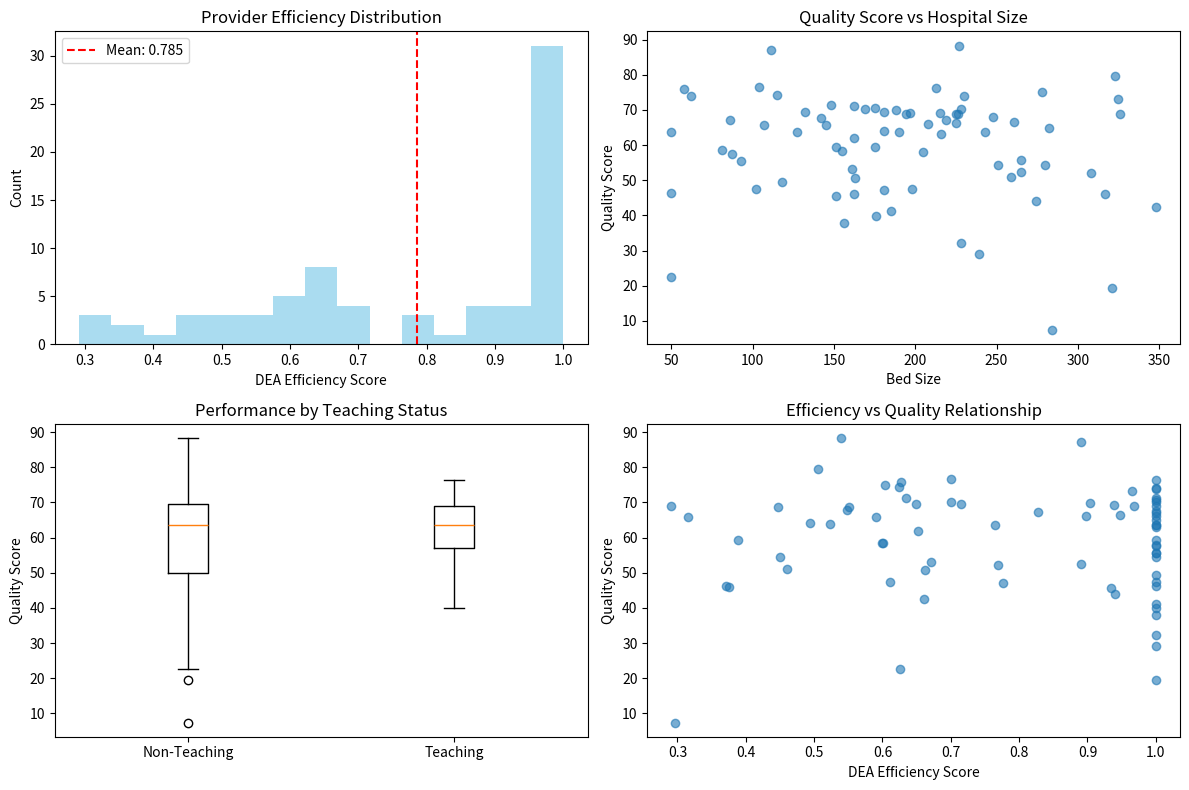

This figure's Python source:
"""
Healthcare Provider Performance Models

DISCLAIMER: Synthetic data for educational purposes only.
No real provider data or proprietary information is used.
"""

import numpy as np
import pandas as pd
import matplotlib.pyplot as plt
from typing import Dict, List
import warnings
warnings.filterwarnings('ignore')

print("Healthcare Provider Performance Models - Educational Demo")
print("Synthetic Data Only - No Real Provider Information")

class ProviderDataGenerator:
    """Generate synthetic provider performance data"""
    
    def __init__(self, n_providers: int = 50):
        self.n_providers = n_providers
        np.random.seed(42)
    
    def generate_data(self) -> pd.DataFrame:
        """Generate synthetic provider dataset"""
        print(f"Generating data for {self.n_providers} providers")
        
        data = {
            'provider_id': range(1, self.n_providers + 1),
            'bed_size': np.random.normal(200, 80, self.n_providers).astype(int).clip(50, 500),
            'teaching_status': np.random.choice([0, 1], self.n_providers, p=[0.7, 0.3]),
            'annual_discharges': np.random.normal(2000, 800, self.n_providers).astype(int).clip(500, 5000),
            'rn_hours': np.random.normal(5000, 1500, self.n_providers).clip(2000, 10000),
            'operating_cost': np.random.normal(50000000, 20000000, self.n_providers).clip(10000000, 100000000),
            'mortality_rate': np.random.gamma(2, 0.01, self.n_providers).clip(0.005, 0.05),
            'readmission_rate': np.random.normal(0.12, 0.03, self.n_providers).clip(0.05, 0.25),
            'patient_satisfaction': np.random.normal(7.5, 1.2, self.n_providers).clip(5, 10)
        }
        
        df = pd.DataFrame(data)
        
        # Calculate quality score
        mort_norm = 1 - (df['mortality_rate'] - df['mortality_rate'].min()) / (df['mortality_rate'].max() - df['mortality_rate'].min())
        read_norm = 1 - (df['readmission_rate'] - df['readmission_rate'].min()) / (df['readmission_rate'].max() - df['readmission_rate'].min())
        sat_norm = (df['patient_satisfaction'] - df['patient_satisfaction'].min()) / (df['patient_satisfaction'].max() - df['patient_satisfaction'].min())
        
        df['quality_score'] = (mort_norm * 0.4 + read_norm * 0.3 + sat_norm * 0.3) * 100
        
        return df

class DataEnvelopmentAnalysis:
    """Simplified Data Envelopment Analysis"""
    
    def calculate_efficiency(self, inputs: np.ndarray, outputs: np.ndarray) -> np.ndarray:
        """Calculate DEA efficiency scores (simplified)"""
        print("Calculating DEA efficiency scores")
        
        n_providers = len(inputs)
        efficiency_scores = []
        
        for i in range(n_providers):
            # Simplified efficiency calculation
            output_ratio = outputs[i] / np.max(outputs)
            input_ratio = inputs[i] / np.max(inputs)
            efficiency = output_ratio / input_ratio if input_ratio > 0 else 0
            efficiency_scores.append(min(efficiency, 1.0))
        
        return np.array(efficiency_scores)

class PerformanceAnalysis:
    """Provider performance analysis"""
    
    def analyze_performance_drivers(self, df: pd.DataFrame) -> Dict:
        """Analyze key performance drivers"""
        
        # Calculate correlations with quality score
        numeric_cols = df.select_dtypes(include=[np.number]).columns
        correlations = {}
        
        for col in numeric_cols:
            if col != 'quality_score':
                corr = df[col].corr(df['quality_score'])
                correlations[col] = corr
        
        # Sort by absolute correlation
        sorted_corr = sorted(correlations.items(), key=lambda x: abs(x[1]), reverse=True)
        
        return {
            'correlations': correlations,
            'top_drivers': sorted_corr[:5]
        }
    
    def performance_by_characteristics(self, df: pd.DataFrame) -> Dict:
        """Analyze performance by provider characteristics"""
        
        results = {}
        
        # Teaching vs non-teaching
        teaching_quality = df[df['teaching_status'] == 1]['quality_score'].mean()
        non_teaching_quality = df[df['teaching_status'] == 0]['quality_score'].mean()
        
        results['teaching_comparison'] = {
            'teaching': teaching_quality,
            'non_teaching': non_teaching_quality,
            'difference': teaching_quality - non_teaching_quality
        }
        
        # Size analysis
        df['size_category'] = pd.cut(df['bed_size'], 
                                   bins=[0, 150, 300, 1000], 
                                   labels=['Small', 'Medium', 'Large'])
        
        size_performance = df.groupby('size_category')['quality_score'].mean().to_dict()
        results['size_analysis'] = size_performance
        
        return results

def create_visualizations(df: pd.DataFrame, dea_scores: np.ndarray, analysis_results: Dict):
    """Create performance visualizations"""
    
    plt.figure(figsize=(12, 8))
    
    # DEA efficiency distribution
    plt.subplot(2, 2, 1)
    plt.hist(dea_scores, bins=15, alpha=0.7, color='skyblue')
    plt.xlabel('DEA Efficiency Score')
    plt.ylabel('Count')
    plt.title('Provider Efficiency Distribution')
    plt.axvline(np.mean(dea_scores), color='red', linestyle='--', 
               label=f'Mean: {np.mean(dea_scores):.3f}')
    plt.legend()
    
    # Quality vs Size
    plt.subplot(2, 2, 2)
    plt.scatter(df['bed_size'], df['quality_score'], alpha=0.6)
    plt.xlabel('Bed Size')
    plt.ylabel('Quality Score')
    plt.title('Quality Score vs Hospital Size')
    
    # Teaching status comparison
    plt.subplot(2, 2, 3)
    teaching_scores = df[df['teaching_status'] == 1]['quality_score']
    non_teaching_scores = df[df['teaching_status'] == 0]['quality_score']
    plt.boxplot([non_teaching_scores, teaching_scores], 
               labels=['Non-Teaching', 'Teaching'])
    plt.ylabel('Quality Score')
    plt.title('Performance by Teaching Status')
    
    # Efficiency vs Quality
    plt.subplot(2, 2, 4)
    plt.scatter(dea_scores, df['quality_score'], alpha=0.6)
    plt.xlabel('DEA Efficiency Score')
    plt.ylabel('Quality Score')
    plt.title('Efficiency vs Quality Relationship')
    
    plt.tight_layout()
    plt.show()

def main():
    """Main execution function"""
    
    print("\nHealthcare Provider Performance Analysis")
    print("="*50)
    
    # Generate data
    generator = ProviderDataGenerator(n_providers=75)
    df = generator.generate_data()
    
    print(f"Dataset created with {len(df)} providers")
    
    # DEA Analysis
    dea = DataEnvelopmentAnalysis()
    
    # Simple inputs/outputs for DEA
    inputs = df['operating_cost'].values / 1000000  # Scale down
    outputs = df['annual_discharges'].values
    
    dea_scores = dea.calculate_efficiency(inputs, outputs)
    df['dea_efficiency'] = dea_scores
    
    print(f"DEA analysis complete - Mean efficiency: {np.mean(dea_scores):.3f}")
    
    # Performance analysis
    analyzer = PerformanceAnalysis()
    driver_results = analyzer.analyze_performance_drivers(df)
    char_results = analyzer.performance_by_characteristics(df)
    
    # Create visualizations
    create_visualizations(df, dea_scores, {})
    
    # Results summary
    print("\nAnalysis Results:")
    print(f"   Average quality score: {df['quality_score'].mean():.1f}")
    print(f"   Average DEA efficiency: {np.mean(dea_scores):.3f}")
    
    print(f"\nTeaching vs Non-Teaching:")
    comp = char_results['teaching_comparison']
    print(f"   Teaching hospitals: {comp['teaching']:.1f}")
    print(f"   Non-teaching hospitals: {comp['non_teaching']:.1f}")
    print(f"   Difference: {comp['difference']:.1f}")
    
    print(f"\nTop Performance Drivers:")
    for driver, corr in driver_results['top_drivers'][:3]:
        print(f"   {driver}: {corr:.3f}")
    
    print(f"\nPerformance by Size:")
    for size, score in char_results['size_analysis'].items():
        print(f"   {size}: {score:.1f}")
    
    # Improvement opportunities
    low_performers = df[df['quality_score'] < df['quality_score'].quantile(0.25)]
    print(f"\nImprovement Opportunities:")
    print(f"   {len(low_performers)} providers in bottom quartile")
    print(f"   Average gap: {df['quality_score'].quantile(0.75) - df['quality_score'].quantile(0.25):.1f} points")
    
    print("\nAnalysis Complete!")
    print("Demonstrated: DEA efficiency analysis, performance benchmarking")
    print("All data synthetic for educational purposes.")

if __name__ == "__main__":
    main() 